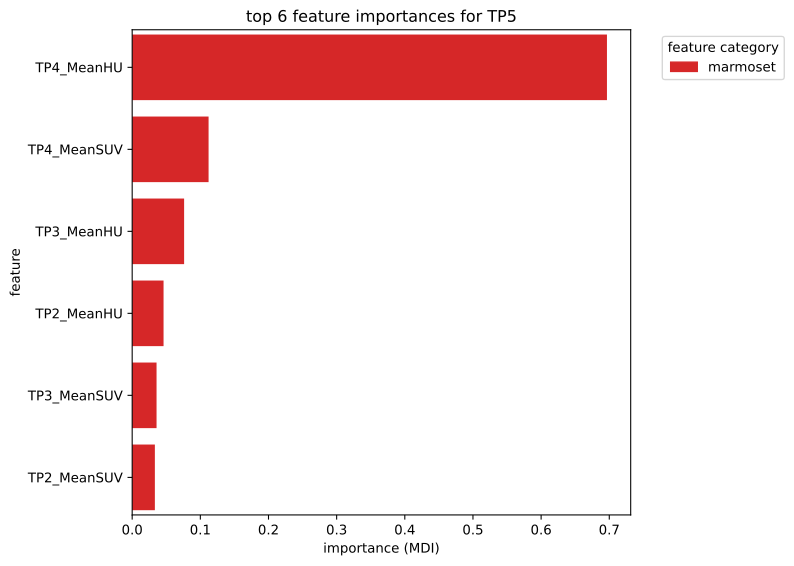

The data file committed next to this chart (first rows):
feature, importance
TP4_MeanHU, 0.6966
TP4_MeanSUV, 0.1121
TP3_MeanHU, 0.0762
TP2_MeanHU, 0.04603
TP3_MeanSUV, 0.03576
TP2_MeanSUV, 0.0333
